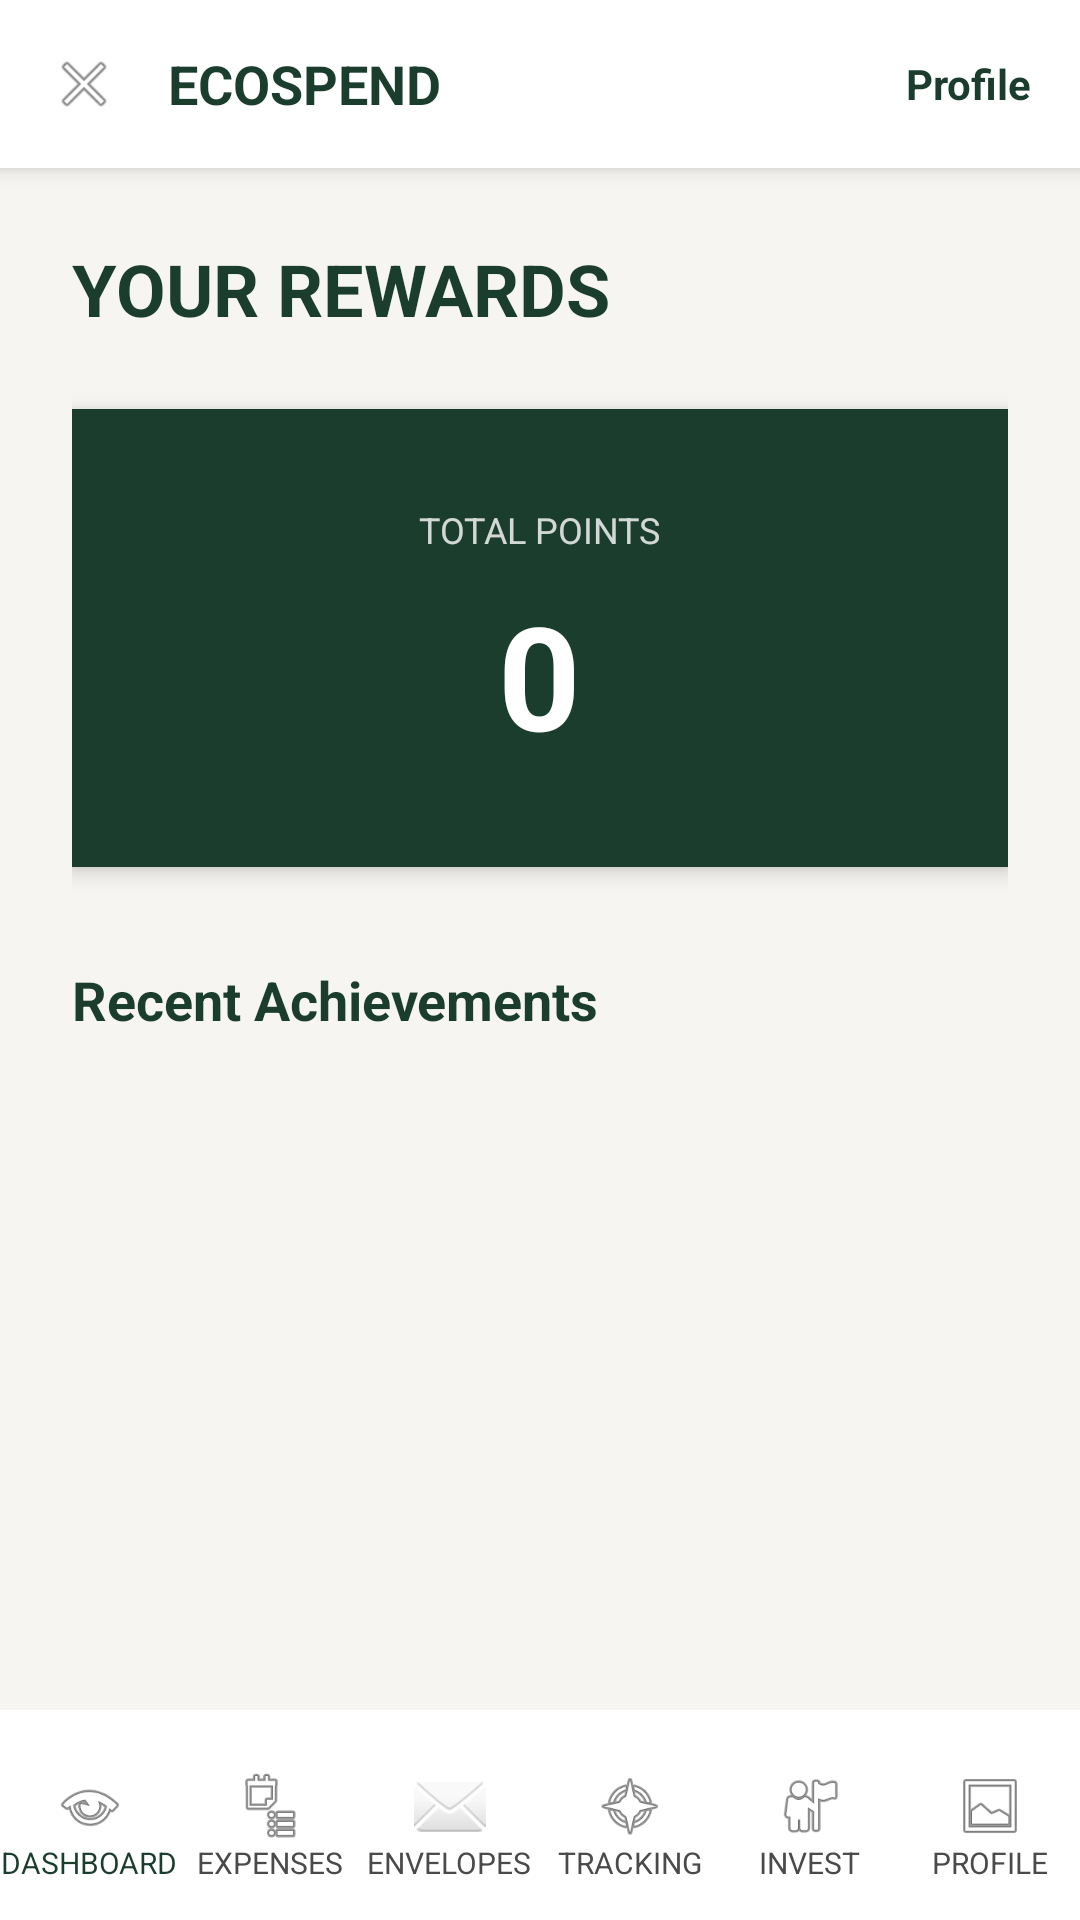

Android layout source for this screen:
<!-- AndroidManifest.xml: activity theme Theme.AppCompat.DayNight.NoActionBar -->
<!-- res/layout/activity_rewards.xml -->
<?xml version="1.0" encoding="utf-8"?>
<RelativeLayout xmlns:android="http://schemas.android.com/apk/res/android"
    android:id="@+id/main"
    android:layout_width="match_parent"
    android:layout_height="match_parent"
    android:background="@color/ecospend_bg">

    <include
        android:id="@+id/toolbar"
        layout="@layout/layout_toolbar" />

    <ScrollView
        android:layout_width="match_parent"
        android:layout_height="match_parent"
        android:layout_above="@+id/bottomNav"
        android:layout_below="@+id/toolbar"
        android:padding="24dp">

        <LinearLayout
            android:layout_width="match_parent"
            android:layout_height="wrap_content"
            android:orientation="vertical">

            <TextView
                android:layout_width="wrap_content"
                android:layout_height="wrap_content"
                android:text="YOUR REWARDS"
                android:textColor="@color/ecospend_dark_green"
                android:textSize="24sp"
                android:textStyle="bold" />

            
            <LinearLayout
                android:layout_width="match_parent"
                android:layout_height="wrap_content"
                android:layout_marginTop="24dp"
                android:background="@color/ecospend_dark_green"
                android:gravity="center"
                android:orientation="vertical"
                android:padding="32dp"
                android:elevation="4dp">

                <TextView
                    android:layout_width="wrap_content"
                    android:layout_height="wrap_content"
                    android:text="TOTAL POINTS"
                    android:textColor="@color/white"
                    android:textSize="12sp"
                    android:alpha="0.8" />

                <TextView
                    android:id="@+id/tvTotalPoints"
                    android:layout_width="wrap_content"
                    android:layout_height="wrap_content"
                    android:layout_marginTop="8dp"
                    android:text="0"
                    android:textColor="@color/white"
                    android:textSize="48sp"
                    android:textStyle="bold" />
            </LinearLayout>

            <TextView
                android:layout_width="wrap_content"
                android:layout_height="wrap_content"
                android:layout_marginTop="32dp"
                android:text="Recent Achievements"
                android:textColor="@color/ecospend_dark_green"
                android:textSize="18sp"
                android:textStyle="bold" />

            <LinearLayout
                android:id="@+id/rewardsContainer"
                android:layout_width="match_parent"
                android:layout_height="wrap_content"
                android:layout_marginTop="12dp"
                android:orientation="vertical" />

        </LinearLayout>
    </ScrollView>

    
    <LinearLayout
        android:id="@+id/bottomNav"
        android:layout_width="match_parent"
        android:layout_height="70dp"
        android:layout_alignParentBottom="true"
        android:background="@color/white"
        android:orientation="horizontal"
        android:paddingTop="8dp">

        <LinearLayout
            android:layout_width="0dp"
            android:layout_height="match_parent"
            android:layout_weight="1"
            android:clickable="true"
            android:focusable="true"
            android:gravity="center"
            android:onClick="toDashboard"
            android:orientation="vertical">
            <ImageView
                android:layout_width="24dp"
                android:layout_height="24dp"
                android:backgroundTint="@color/ecospend_dark_green"
                android:src="@android:drawable/ic_menu_view" />
            <TextView
                android:layout_width="wrap_content"
                android:layout_height="wrap_content"
                android:text="DASHBOARD"
                android:textColor="@color/ecospend_dark_green"
                android:textSize="10sp"
                />
        </LinearLayout>

        <LinearLayout
            android:layout_width="0dp"
            android:layout_height="match_parent"
            android:layout_weight="1"
            android:clickable="true"
            android:focusable="true"
            android:gravity="center"
            android:onClick="toExpenses"
            android:orientation="vertical">
            <ImageView
                android:layout_width="24dp"
                android:layout_height="24dp"
                android:backgroundTint="@color/ecospend_dark_green"
                android:src="@android:drawable/ic_menu_agenda" />
            <TextView
                android:layout_width="wrap_content"
                android:layout_height="wrap_content"
                android:text="EXPENSES"
                android:textColor="@color/ecospend_gray_text"
                android:textSize="10sp" />
        </LinearLayout>

        <LinearLayout
            android:layout_width="0dp"
            android:layout_height="match_parent"
            android:layout_weight="1"
            android:clickable="true"
            android:focusable="true"
            android:gravity="center"
            android:onClick="toEnvelopes"
            android:orientation="vertical">
            <ImageView
                android:layout_width="24dp"
                android:layout_height="24dp"
                android:backgroundTint="@color/ecospend_dark_green"
                android:src="@android:drawable/ic_dialog_email" />
            <TextView
                android:layout_width="wrap_content"
                android:layout_height="wrap_content"
                android:text="ENVELOPES"
                android:textColor="@color/ecospend_gray_text"
                android:textSize="10sp" />
        </LinearLayout>

        <LinearLayout
            android:layout_width="0dp"
            android:layout_height="match_parent"
            android:layout_weight="1"
            android:clickable="true"
            android:focusable="true"
            android:gravity="center"
            android:onClick="toTracking"
            android:orientation="vertical">
            <ImageView
                android:layout_width="24dp"
                android:layout_height="24dp"
                android:backgroundTint="@color/ecospend_dark_green"
                android:src="@android:drawable/ic_menu_compass" />
            <TextView
                android:layout_width="wrap_content"
                android:layout_height="wrap_content"
                android:text="TRACKING"
                android:textColor="@color/ecospend_gray_text"
                android:textSize="10sp" />
        </LinearLayout>

        <LinearLayout
            android:layout_width="0dp"
            android:layout_height="match_parent"
            android:layout_weight="1"
            android:clickable="true"
            android:focusable="true"
            android:gravity="center"
            android:onClick="toInvest"
            android:orientation="vertical">
            <ImageView
                android:layout_width="24dp"
                android:layout_height="24dp"
                android:backgroundTint="@color/ecospend_dark_green"
                android:src="@android:drawable/ic_menu_myplaces" />
            <TextView
                android:layout_width="wrap_content"
                android:layout_height="wrap_content"
                android:text="INVEST"
                android:textColor="@color/ecospend_gray_text"
                android:textSize="10sp" />
        </LinearLayout>

        <LinearLayout
            android:layout_width="0dp"
            android:layout_height="match_parent"
            android:layout_weight="1"
            android:clickable="true"
            android:focusable="true"
            android:gravity="center"
            android:onClick="toProfile"
            android:orientation="vertical">
            <ImageView
                android:layout_width="24dp"
                android:layout_height="24dp"
                android:backgroundTint="@color/ecospend_dark_green"
                android:src="@android:drawable/ic_menu_gallery" />
            <TextView
                android:layout_width="wrap_content"
                android:layout_height="wrap_content"
                android:text="PROFILE"
                android:textColor="@color/ecospend_gray_text"
                android:textSize="10sp" />
        </LinearLayout>
    </LinearLayout>

</RelativeLayout>
<!-- res/layout/layout_toolbar.xml (included above) -->
<?xml version="1.0" encoding="utf-8"?>
<LinearLayout xmlns:android="http://schemas.android.com/apk/res/android"
    android:id="@+id/toolbar"
    android:layout_width="match_parent"
    android:layout_height="56dp"
    android:gravity="center_vertical"
    android:background="@color/white"
    android:elevation="4dp"
    android:paddingHorizontal="16dp">

    <ImageView
        android:id="@+id/ivBack"
        android:layout_width="24dp"
        android:layout_height="24dp"
        android:clickable="true"
        android:focusable="true"
        android:onClick="toDashboard"
        android:src="@android:drawable/ic_menu_close_clear_cancel"
        android:contentDescription="Back"
        android:backgroundTint="@color/ecospend_dark_green" />

    <TextView
        android:id="@+id/tvTitle"
        android:layout_width="0dp"
        android:layout_height="wrap_content"
        android:layout_weight="1"
        android:layout_marginStart="16dp"
        android:text="ECOSPEND"
        android:textColor="@color/ecospend_dark_green"
        android:textSize="18sp"
        android:textStyle="bold" />

    <LinearLayout
        android:layout_width="wrap_content"
        android:layout_height="wrap_content"
        android:gravity="center_vertical"
        android:clickable="true"
        android:focusable="true"
        android:onClick="toProfile"
        android:orientation="horizontal">

        <ImageView
            android:id="@+id/ivProfile"
            android:layout_width="28dp"
            android:layout_height="28dp"
            android:src="@drawable/ecopend_mr_krabs"
            android:contentDescription="Profile"
            android:backgroundTint="@color/ecospend_dark_green" />

        <TextView
            android:layout_width="wrap_content"
            android:layout_height="wrap_content"
            android:layout_marginStart="4dp"
            android:text="Profile"
            android:textColor="@color/ecospend_dark_green"
            android:textSize="14sp"
            android:textStyle="bold" />
    </LinearLayout>
</LinearLayout>
<!-- resources referenced by this layout -->
<resources>
  <color name="ecospend_bg">#F7F5F2</color>
  <color name="ecospend_dark_green">#1A3D2E</color>
  <color name="ecospend_gray_text">#4A4A4A</color>
  <color name="white">#FFFFFFFF</color>
</resources>
